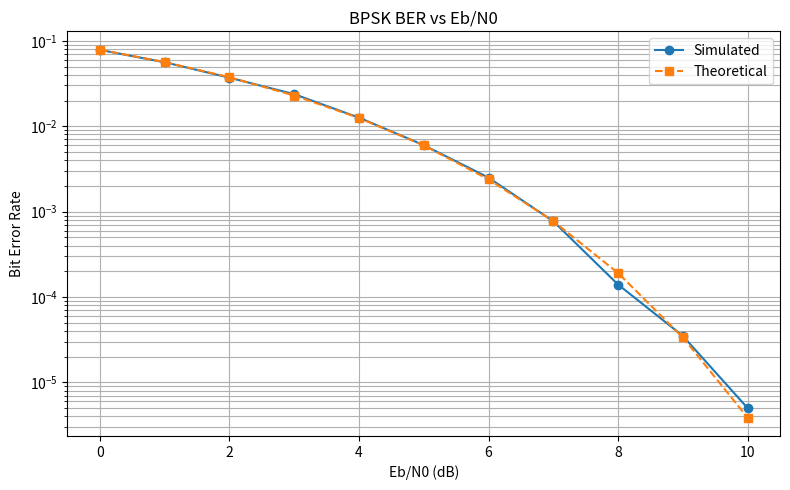

Python code for this plot:
import numpy as np
import matplotlib.pyplot as plt
from scipy.special import erfc


def main():
    rng = np.random.default_rng(11)
    snr_db = np.arange(0, 11)
    bits = rng.integers(0, 2, 200_000)
    symbols = 2 * bits - 1
    simulated_ber = []

    for value in snr_db:
        ebn0 = 10 ** (value / 10)
        noise = rng.normal(scale=np.sqrt(1 / (2 * ebn0)), size=symbols.size)
        received = symbols + noise
        detected = (received >= 0).astype(int)
        simulated_ber.append(np.mean(detected != bits))

    theoretical_ber = 0.5 * erfc(np.sqrt(10 ** (snr_db / 10)))

    plt.figure(figsize=(8, 5))
    plt.semilogy(snr_db, simulated_ber, "o-", label="Simulated")
    plt.semilogy(snr_db, theoretical_ber, "s--", label="Theoretical")
    plt.title("BPSK BER vs Eb/N0")
    plt.xlabel("Eb/N0 (dB)")
    plt.ylabel("Bit Error Rate")
    plt.grid(True, which="both")
    plt.legend()
    plt.tight_layout()
    plt.show()


if __name__ == "__main__":
    main()
